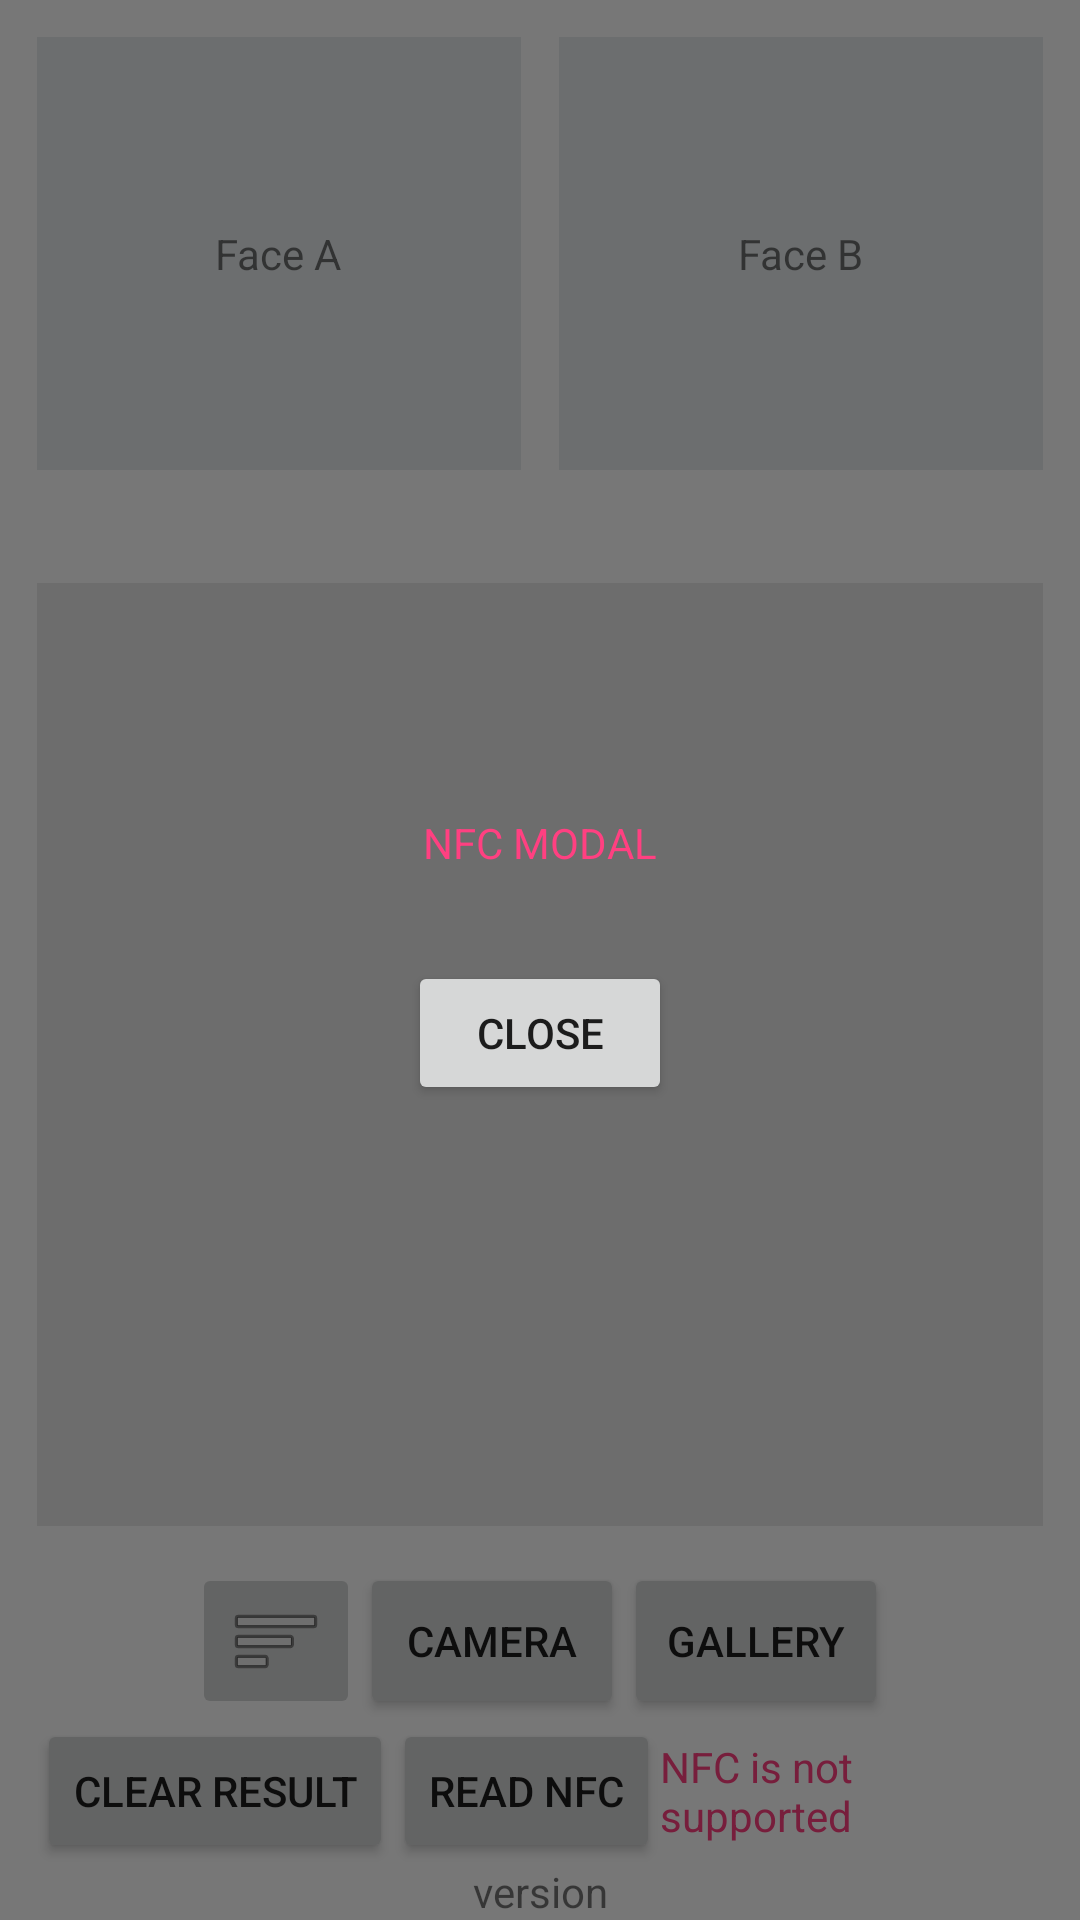

Reconstruct the res/layout file that produces this screen, plus the resources it refers to.
<!-- AndroidManifest.xml: application theme AppTheme -->
<!-- res/layout/activity_example.xml -->
<?xml version="1.0" encoding="utf-8"?>
<layout xmlns:tools="http://schemas.android.com/tools"
    xmlns:android="http://schemas.android.com/apk/res/android">
    <FrameLayout
        android:layout_width="match_parent"
        android:layout_height="match_parent">

        <LinearLayout
            android:layout_width="match_parent"
            android:layout_height="match_parent"
            android:orientation="vertical"
            android:paddingLeft="6pt"
            android:paddingTop="6pt"
            android:paddingRight="6pt"
            tools:layout_editor_absoluteY="16dp">

            <LinearLayout
                android:id="@+id/facesLayout"
                android:layout_width="match_parent"
                android:layout_height="wrap_content"
                android:layout_marginBottom="5pt"
                android:orientation="horizontal">

                <FrameLayout
                    android:id="@+id/faceALayout"
                    android:layout_width="match_parent"
                    android:layout_height="wrap_content"
                    android:layout_marginEnd="3pt"
                    android:layout_marginRight="3pt"
                    android:layout_weight="1"
                    android:background="#D8E6EAEC"
                    android:minHeight="70pt">

                    <LinearLayout
                        android:layout_width="match_parent"
                        android:layout_height="match_parent"
                        android:layout_gravity="center"
                        android:orientation="vertical">

                        <ImageView
                            android:id="@+id/faceA"
                            android:layout_width="match_parent"
                            android:layout_height="wrap_content"
                            android:layout_weight="1"
                            android:adjustViewBounds="true"
                            android:cropToPadding="false"
                            android:maxHeight="50pt"
                            tools:srcCompat="@tools:sample/avatars"
                            tools:visibility="visible" />

                        <TextView
                            android:id="@+id/textView"
                            android:layout_width="wrap_content"
                            android:layout_height="wrap_content"
                            android:layout_gravity="center"
                            android:text="Face A" />
                    </LinearLayout>

                </FrameLayout>

                <FrameLayout
                    android:id="@+id/faceBLayout"
                    android:layout_width="match_parent"
                    android:layout_height="wrap_content"
                    android:layout_marginStart="3pt"
                    android:layout_marginLeft="3pt"
                    android:layout_weight="1"
                    android:background="#D8E6EAEC"
                    android:minHeight="70pt">

                    <LinearLayout
                        android:layout_width="match_parent"
                        android:layout_height="match_parent"
                        android:layout_gravity="center_vertical"
                        android:orientation="vertical">

                        <ImageView
                            android:id="@+id/faceB"
                            android:layout_width="match_parent"
                            android:layout_height="wrap_content"
                            android:adjustViewBounds="true"
                            android:maxHeight="50pt"
                            tools:srcCompat="@tools:sample/avatars" />

                        <TextView
                            android:id="@+id/textView3"
                            android:layout_width="wrap_content"
                            android:layout_height="wrap_content"
                            android:layout_gravity="center"
                            android:layout_weight="1"
                            android:text="Face B" />
                    </LinearLayout>

                </FrameLayout>

            </LinearLayout>


            <LinearLayout
                android:layout_width="match_parent"
                android:layout_height="wrap_content"
                android:gravity="center_horizontal"
                android:orientation="horizontal">

                <TextView
                    android:id="@+id/result_info"
                    android:layout_width="wrap_content"
                    android:layout_height="wrap_content"
                    android:textStyle="bold" />
            </LinearLayout>

            <FrameLayout
                android:layout_width="match_parent"
                android:layout_height="match_parent"
                android:layout_marginTop="4pt"
                android:layout_marginBottom="6pt"
                android:layout_weight="3"
                android:background="#EAEAEA">

                <ListView
                    android:id="@+id/list"
                    android:layout_width="match_parent"
                    android:layout_height="match_parent"
                    android:padding="4pt" />

            </FrameLayout>

            <LinearLayout
                android:layout_width="match_parent"
                android:layout_height="wrap_content"
                android:orientation="vertical">

                
                <LinearLayout
                    android:id="@+id/sessionToolbar"
                    android:layout_width="match_parent"
                    android:layout_height="wrap_content"
                    android:gravity="center"
                    android:orientation="horizontal">

                    <ImageButton
                        android:id="@+id/button_target"
                        android:layout_width="wrap_content"
                        android:layout_height="match_parent"
                        android:hapticFeedbackEnabled="false"
                        android:src="@android:drawable/ic_menu_sort_by_size" />

                    <Button
                        android:id="@+id/button_camera"
                        android:layout_width="wrap_content"
                        android:layout_height="match_parent"
                        android:text="Camera" />

                    <Button
                        android:id="@+id/button_gallery"
                        android:layout_width="wrap_content"
                        android:layout_height="match_parent"
                        android:text="Gallery" />

                </LinearLayout>

                
                <LinearLayout
                    android:id="@+id/resultToolbar"
                    android:layout_width="match_parent"
                    android:layout_height="wrap_content"
                    android:gravity="center"
                    android:orientation="horizontal">

                    <Button
                        android:id="@+id/btnClearResult"
                        android:layout_width="wrap_content"
                        android:layout_height="wrap_content"
                        android:text="Clear result" />

                    <Button
                        android:id="@+id/btn_nfc_activate"
                        android:layout_width="wrap_content"
                        android:layout_height="wrap_content"
                        android:text="read NFC"
                        />
                    <TextView
                        android:id="@+id/txt_nfc_not_supported"
                        android:layout_width="wrap_content"
                        android:layout_height="wrap_content"
                        android:text="NFC is not supported"
                        android:textColor="@color/colorAccent"
                        />


                </LinearLayout>

                
                <TextView
                    android:id="@+id/version"
                    android:layout_width="match_parent"
                    android:layout_height="wrap_content"
                    android:layout_gravity="center_horizontal"
                    android:layout_weight="1"
                    android:gravity="center_horizontal"
                    android:text="version" />

            </LinearLayout>

        </LinearLayout>

        
        <LinearLayout
            android:id="@+id/nfcDialog"
            android:background="@color/fog"
            android:orientation="vertical"
            android:layout_width="match_parent"
            android:layout_height="match_parent"
            android:clickable="true"
            android:focusable="true"
            android:gravity="center">
            <TextView
                android:id="@+id/txtNfcStatus"
                android:layout_width="wrap_content"
                android:layout_height="wrap_content"
                android:text="NFC MODAL"
                android:textColor="@color/colorAccent"
                android:layout_marginBottom="30dp"/>
            <Button
                android:id="@+id/btn_nfc_close"
                android:layout_width="wrap_content"
                android:layout_height="wrap_content"
                android:text="Close"/>

        </LinearLayout>

        <FrameLayout
            android:id="@+id/loading_modal"
            android:layout_width="match_parent"
            android:layout_height="match_parent"
            android:background="#ff000000"
            android:clickable="true"
            android:focusable="true"
            android:visibility="gone">
            <TextView
                android:id="@+id/loading_info"
                android:layout_width="wrap_content"
                android:layout_height="wrap_content"
                android:layout_gravity="center"
                android:textSize="22sp"
                android:textColor="@color/colorAccent"
                android:text="Loading..."/>

        </FrameLayout>

    </FrameLayout>
</layout>
<!-- resources referenced by this layout -->
<resources>
  <color name="colorAccent">#FF4081</color>
  <color name="fog">#88000000</color>
</resources>
